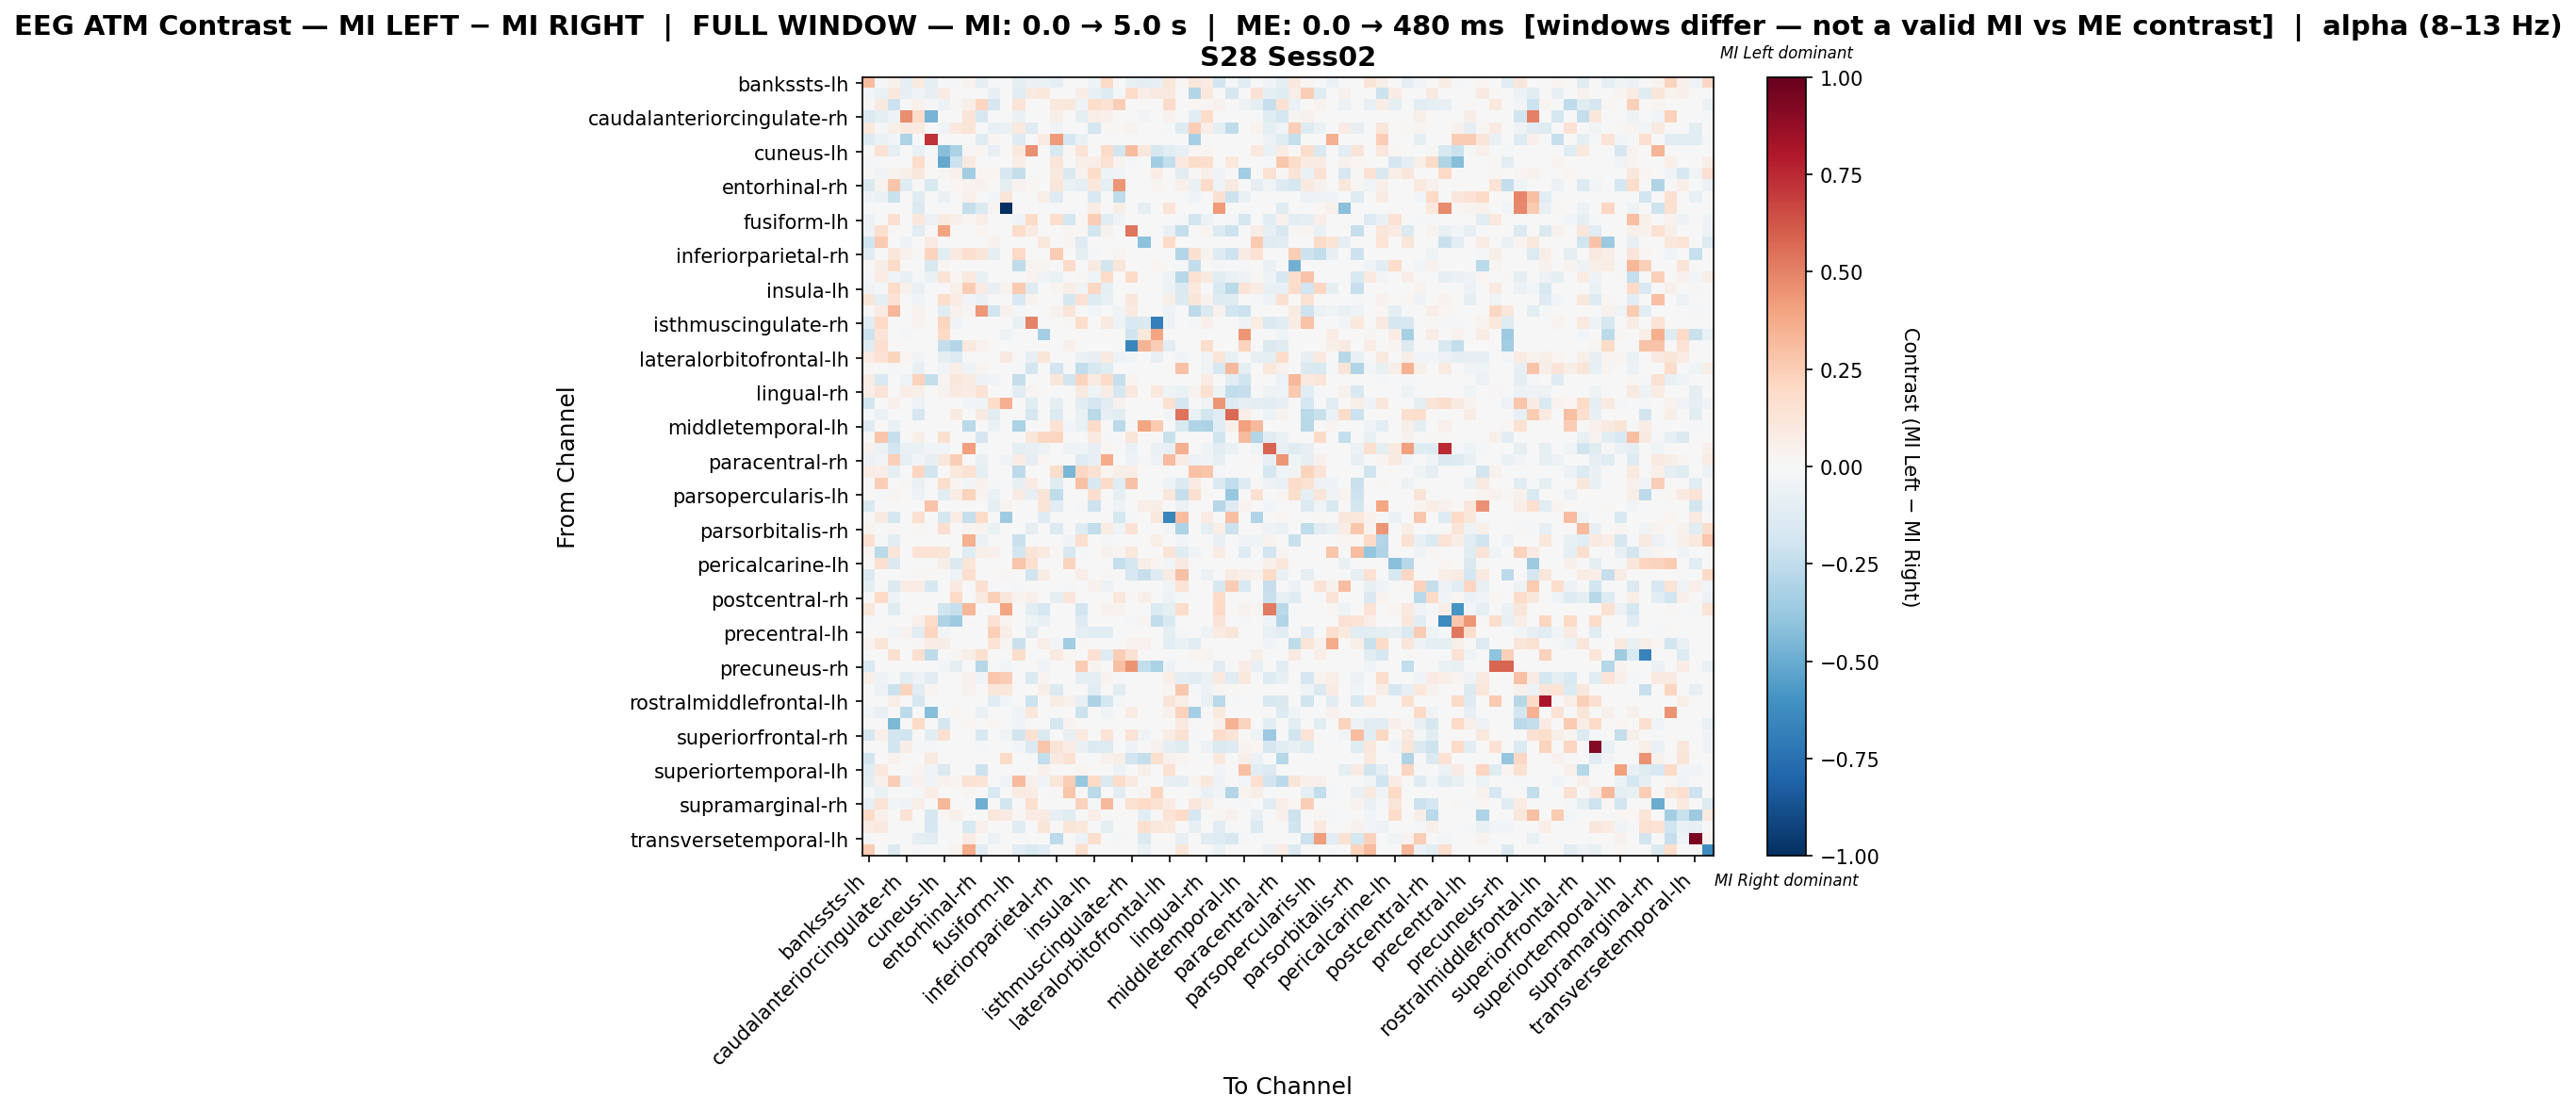

Data behind this chart, as committed beside it:
, bankssts-lh, bankssts-rh, caudalanteriorcingulate-lh, caudalanteriorcingulate-rh, caudalmiddlefrontal-lh, caudalmiddlefrontal-rh, cuneus-lh, cuneus-rh, entorhinal-lh, entorhinal-rh, frontalpole-lh, frontalpole-rh, fusiform-lh, fusiform-rh, inferiorparietal-lh, inferiorparietal-rh, inferiortemporal-lh, inferiortemporal-rh, insula-lh, insula-rh, isthmuscingulate-lh, isthmuscingulate-rh, lateraloccipital-lh
bankssts-lh, 0.3123, -0.008729, 0.04172, -0.08605, 0.09969, -0.1004, 0.0, -0.01309, 0.03299, -0.09602, -0.01309, 0.0, -0.1004, -0.0611, -0.06983, -0.08729, 0.0, 0.002441, -0.05237, 0.1994, 0.0, -0.0742, -0.09165
bankssts-rh, -0.02643, -0.06419, 0.105, -0.08589, -0.03303, -0.08589, 0.08398, 0.0, -0.006636, -0.003651, -0.07928, 0.0, -0.1112, 0.08879, 0.1092, 0.0, -0.003101, 0.0654, -0.07268, -0.1321, -0.01808, 0.1807, 0.06723
caudalanteriorcingulate-lh, 0.01442, 0.09719, -0.215, -0.004397, 0.04667, -0.009102, -0.05916, 0.009256, 0.05554, 0.2177, -0.1684, -0.004551, 0.1364, 0.004628, 0.0, 0.1018, 0.1169, -0.05006, 0.1759, 0.1481, 0.2453, 0.0, 0.0
caudalanteriorcingulate-rh, -0.1409, -0.09924, -0.05343, 0.464, 0.1841, -0.4656, 0.0, 0.0, 0.1266, -0.1603, 0.0, 0.0, -0.06824, 0.0, 0.0003439, 0.05754, 0.0, -0.09137, 0.06905, 0.0499, 0.0, 0.0, -0.03053
caudalmiddlefrontal-lh, 0.1037, -0.01457, 0.05639, 0.08734, 0.09101, 0.0, -0.03885, 0.1092, 0.1256, 0.0, -0.08257, -0.068, 0.09826, -0.1263, 0.0, -0.03593, 0.0, 0.0005189, -0.1749, 0.008385, 0.02183, 0.03275, 0.0
caudalmiddlefrontal-rh, -0.1302, -0.06769, -0.03124, -0.3124, 0.0, 0.7244, 0.0, 0.0, 0.0, -0.125, 0.02425, 0.0, -0.1302, 0.0, 0.08489, 0.4244, -0.1666, -0.07289, 0.0, 0.0, 0.0, 0.0, 0.0
cuneus-lh, 0.0, 0.1428, -0.09742, 0.0, -0.07144, -0.01299, -0.4224, -0.3183, 0.02103, 0.01577, -0.08443, 0.0, 0.1051, 0.4573, 0.0, -0.1559, 0.01051, 0.1367, 0.0, 0.1892, -0.1819, 0.3083, 0.1156
cuneus-rh, -0.009677, 0.0, 0.0, 0.0, 0.1846, 0.008789, -0.5129, -0.2176, 0.08789, 0.0, 0.0, 0.0, 0.07031, 0.0, 0.0, 0.123, 0.0, 0.06152, 0.07031, 0.1494, 0.03516, -0.01935, 0.0
entorhinal-lh, 0.009613, -0.04455, 0.03384, 0.05498, 0.1142, 0.0, 0.02538, 0.05076, -0.3491, 0.01692, 0.01741, -0.1617, -0.2382, 0.0, 0.0, 0.1015, -0.148, 0.03581, 0.1861, -0.05383, -0.03252, 0.0, 0.0
entorhinal-rh, -0.1459, 0.03823, 0.2797, -0.1205, 0.01271, -0.1523, 0.006355, 0.01906, 0.03813, 0.0461, 0.0, -0.08882, 0.03836, 0.01906, 0.0, 0.1207, -0.06329, -0.08882, 0.1144, -0.09517, 0.4448, 0.0, 0.0
frontalpole-lh, -0.03757, -0.06261, -0.2192, 0.0, -0.119, 0.0, -0.06888, 0.0, 0.05404, 0.0, -0.02881, 0.1188, 0.0, 0.0, 0.05974, -0.1252, 0.0, 0.0, -0.1549, 0.0, -0.2505, 0.0, 0.0
frontalpole-rh, 0.0, 0.0, 0.0, 0.0, -0.1442, 0.0, 0.0, 0.0, -0.2376, -0.1442, 0.02913, -1.0, 0.0, 0.0, 0.0, 0.0, 0.0, 0.0, 0.07113, 0.0, 0.06224, 0.0, -0.0961
fusiform-lh, -0.06239, 0.001326, 0.1569, -0.006694, 0.1081, -0.06239, 0.08843, 0.04913, 0.01932, 0.06863, 0.0, 0.0, -0.03776, 0.1818, 0.0, 0.167, -0.1794, 0.01474, 0.2456, -0.1018, -0.03322, -0.003359, 0.0
fusiform-rh, -0.05292, 0.1587, 0.01503, 0.0, -0.1102, 0.0, 0.4057, 0.0, 0.0, 0.02505, 0.0, 0.0, 0.1803, 0.08731, 0.0, 0.0, 0.03006, 0.02299, -0.1808, 0.04624, -0.00381, 0.536, 0.0
inferiorparietal-lh, -0.2001, 0.2598, 0.0, -0.05293, 0.0, 0.08351, 0.0, 0.0, 0.0, 0.0, 0.04639, 0.0, 0.0, 0.0, 0.1047, 0.0, 0.02784, -0.1301, 0.0, 0.0, 0.0, 0.0, -0.4102
inferiorparietal-rh, -0.1091, 0.0, 0.1131, 0.04397, 0.01329, 0.2199, -0.1091, 0.1005, 0.1633, 0.1194, -0.08923, 0.0, 0.201, 0.0, 0.0, 0.2545, 0.0, -0.09286, -0.0171, 0.0, 0.03077, 0.0, 0.0
inferiortemporal-lh, 0.0, 0.06087, 0.1905, 0.0, 0.0, -0.1566, 0.01799, 0.0, 0.0002757, -0.0008272, 0.0, 0.0, -0.2566, 0.02399, 0.02998, 0.005997, 0.19, 0.0, 0.08995, -0.186, 0.1199, 0.0, 0.0
inferiortemporal-rh, -0.01527, 0.07075, -0.036, -0.07114, -0.01041, -0.064, 0.1329, 0.02215, 0.09462, -0.072, 0.0, 0.0, 0.00443, 0.03505, -0.044, -0.064, 0.0, 0.00825, -0.03471, 0.1854, 0.0, 0.1905, 0.0
insula-lh, -0.03887, -0.02267, 0.1805, 0.04246, -0.07201, -0.003239, 0.0, 0.05308, 0.2548, 0.08492, -0.08028, 0.03185, 0.2601, -0.1263, 0.0, 0.03028, 0.05838, -0.03356, 0.2101, -0.09394, -0.003984, 0.0, 0.0
insula-rh, 0.12, -0.09776, 0.1423, -0.001327, -0.04041, 0.0, 0.1778, 0.07557, -0.02444, -0.06354, 0.0, 0.0, -0.1515, 0.03251, 0.0, 0.0, -0.1711, 0.1507, -0.132, -0.07121, 0.0, 0.116, 0.0
isthmuscingulate-lh, 0.0, 0.08526, 0.3346, 0.0, 0.03937, 0.0, -0.1219, 0.03937, 0.02951, 0.4331, -0.1986, 0.04593, -0.01119, -0.004931, 0.0, 0.04221, 0.1181, -0.004514, -0.02716, 0.0, -0.04264, 0.08363, 0.0
isthmuscingulate-rh, -0.1171, 0.198, 0.0, 0.0, 0.03771, 0.0, 0.216, -0.04683, 0.0, 0.0, 0.0, 0.0, -0.0748, 0.4996, 0.0, 0.0, 0.009427, 0.1744, 0.0, 0.0962, -0.05093, -0.152, -0.1483
lateraloccipital-lh, -0.2167, 0.1277, 0.0, -0.01734, 0.0, 0.0, 0.2007, 0.0, 0.0, 0.0, 0.0, -0.05202, 0.0, 0.0, -0.3381, 0.0, 0.0, 0.0, 0.0, 0.0, 0.0, -0.1994, 0.1038
lateraloccipital-rh, -0.1212, 0.1703, 0.0, 0.0, 0.0, 0.0, -0.2346, -0.2954, 0.1006, 0.04645, 0.0, 0.0, 0.0, 0.0, 0.0, 0.0, 0.05419, 0.0, 0.0, 0.0, 0.0, -0.6513, 0.3437
lateralorbitofrontal-lh, 0.07843, 0.1457, 0.2206, 0.02241, -0.03288, 0.0, -0.08821, -0.1372, 0.0, 0.0, 0.0, 0.09524, 0.0, -0.0833, 0.1226, 0.0, 0.0, -0.0588, -0.0833, 0.09599, -0.049, -0.0245, 0.0
lateralorbitofrontal-rh, 0.01931, 0.0, -0.01117, 0.0, -0.08565, 0.0, -0.03724, 0.06581, -0.04917, 0.03037, 0.0, 0.0, -0.01862, -0.1862, 0.0, -0.1899, -0.0149, -0.2458, -0.1601, -0.1213, 0.0, 0.0, 0.0
lingual-lh, 0.07676, -0.1506, 0.005578, -0.05064, 0.2343, -0.2356, 0.02789, 0.1116, 0.0859, -0.05154, -0.02577, 0.0, -0.2365, 0.002009, 0.0, 0.1116, -0.1841, 0.2217, 0.07999, 0.1898, -0.228, 0.02811, 0.0
lingual-rh, 0.06379, 0.1325, 0.004907, 0.0736, 0.05622, 0.0, 0.03435, 0.09019, 0.07369, 0.1374, 0.0, 0.0, -0.1093, 0.02606, 0.0, -0.004627, 0.0, 0.09654, -0.04629, 0.07557, -0.1685, 0.1062, 0.0
medialorbitofrontal-lh, -0.1928, 0.0, 0.05322, 0.0, -0.04981, 0.0, 0.0, 0.0, -0.02699, -0.04241, 0.1834, 0.3593, 0.0, -0.1234, 0.0, -0.09252, -0.00771, -0.1118, -0.1658, -0.1041, 0.04657, 0.0, 0.0
medialorbitofrontal-rh, -0.019, -0.06967, 0.0, 0.0, -0.1678, 0.0, 0.0, 0.1014, 0.0, 0.08693, -0.1077, 0.0, -0.003167, -0.1647, 0.0, -0.1457, 0.0, -0.06334, -0.2692, -0.08234, -0.114, 0.0, 0.0
middletemporal-lh, -0.1275, 0.0, -0.06377, 0.0, 0.0, 0.0, 0.0, 0.0, -0.2667, 0.0, -0.06377, 0.0, -0.3131, -0.005797, 0.0, 0.1452, -0.02899, -0.07636, 0.19, 0.0, -0.2725, -0.02319, 0.3959
middletemporal-rh, 0.0, 0.2749, -0.2342, 0.0, 0.05659, 0.0, 0.1617, 0.0, 0.0, -0.1686, 0.0, 0.0, 0.0, 0.1119, 0.2102, 0.2183, 0.0, 0.0, 0.09701, -0.01874, 0.0, 0.1213, 0.0
paracentral-lh, 0.03957, -0.05682, -0.1918, -0.06393, -0.07458, -0.03551, -0.03551, 0.0, 0.4109, -0.01776, 0.0, 0.0, -0.09589, -0.07458, -0.05327, 0.0, -0.05327, -0.04617, -0.08523, 0.01788, 0.0, -0.06748, 0.0
paracentral-rh, -0.0595, -0.02494, 0.2347, -0.08063, -0.02416, -0.08063, 0.1129, 0.2432, 0.0, -0.07257, 0.0, -0.04608, 0.07071, -0.08905, 0.01846, 0.0, 0.0, -0.1305, -0.08447, 0.3673, 0.0, -0.04992, -0.01152
parahippocampal-lh, 0.07697, 0.068, -0.09281, 0.003173, 0.2186, -0.1841, 0.0, 0.102, 0.1506, -0.09268, 0.0, 0.0, -0.2602, 0.0, 0.0, 0.1748, -0.456, 0.204, 0.1506, 0.02402, 0.05828, 0.068, 0.0
parahippocampal-rh, 0.0008992, 0.2479, 0.0, 0.008699, -0.06973, 0.0, 0.174, 0.02458, -0.02347, 0.0435, -0.02054, 0.0, -0.08519, 0.08068, 0.0, -0.1218, 0.0, 0.2914, -0.1584, 0.1876, -0.1224, 0.2914, 0.0
parsopercularis-lh, 0.0, -0.009206, 0.02954, 0.0, -0.05437, 0.0, -0.1047, 0.0765, 0.2225, 0.03477, -0.06828, 0.0, 0.08518, -0.08376, 0.1252, -0.2569, 0.0, 0.0, 0.1661, 0.0, -0.08922, 0.0, 0.0
parsopercularis-rh, -0.1562, 0.0, 0.0, 0.0, 0.0, 0.2855, 0.0, 0.0, 0.0, -0.003527, -0.09836, 0.0346, 0.0, 0.0, 0.1298, -0.1104, 0.0, -0.008223, -0.2056, 0.0, -0.04934, 0.0, 0.0692
parsorbitalis-lh, 0.0, 0.09346, -0.1726, 0.0, 0.1662, 0.0, -0.1726, 0.07269, -0.2313, 0.1869, 0.0, -0.3567, 0.0, 0.0, -0.1266, 0.0, 0.0, 0.0, 0.0, 0.0, -0.1726, -0.02302, 0.0
parsorbitalis-rh, 0.03205, 0.0, 0.01465, 0.0, 0.01745, 0.0, 0.1685, 0.0, 0.02931, 0.03663, -0.06936, 0.0, 0.0, -0.08732, 0.0, -0.1352, 0.0, -0.1198, -0.2497, 0.07064, -0.04161, 0.1465, 0.0
parstriangularis-lh, 0.1607, -0.01742, -0.1045, 0.0, 0.0, 0.0, 0.0, 0.0, 0.3576, -0.06387, 0.0, 0.0, -0.2206, 0.0, 0.0, 0.0, -0.032, 0.1705, 0.0, -0.01161, 0.0, 0.0, 0.006892
parstriangularis-rh, 0.02395, -0.2727, 0.1317, 0.0, 0.1437, 0.1437, 0.1198, 0.0, -0.1179, 0.05988, 0.0479, 0.0, -0.1842, 0.1317, 0.08981, 0.01198, -0.1621, -0.02211, 0.0, 0.04422, 0.02994, 0.1018, 0.0
pericalcarine-lh, 0.0, 0.1604, -0.1433, 0.0, 0.0, 0.0, 0.05652, -0.1433, 0.1182, 0.0, 0.0, 0.0, 0.2785, 0.1688, 0.0, 0.0, 0.2195, 0.0, 0.0, 0.0, -0.2389, -0.172, 0.0586
pericalcarine-rh, -0.1457, 0.0, 0.0, 0.0, 0.01109, 0.01109, 0.0, -0.05067, 0.1664, 0.0, 0.0, 0.01109, 0.0, -0.1964, 0.07212, 0.0, 0.0, 0.06345, 0.0, 0.01109, -0.006334, -0.1583, -0.228
postcentral-lh, -0.09527, -0.007441, -0.1414, 0.07115, 0.07115, -0.1637, 0.0, 0.09148, -0.007441, 0.1626, -0.01488, 0.0, -0.02232, 0.0, 0.0, 0.0, -0.02232, 0.0, 0.04066, -0.05953, 0.0, 0.0, 0.0
postcentral-rh, 0.0, 0.2027, -0.04926, 0.0, 0.0, 0.0, 0.0, 0.193, 0.0, 0.08687, 0.2413, 0.1158, 0.03371, 0.04826, 0.0, -0.08896, 0.1234, 0.0, 0.0, 0.0, 0.1158, 0.009652, 0.05791
posteriorcingulate-lh, 0.1105, 0.0, -0.1219, 0.0, 0.0, 0.0, -0.1981, -0.2285, 0.3329, 0.0, 0.0, 0.3921, 0.0, -0.1067, -0.1676, 0.0, 0.0, -0.1905, 0.0, 0.04372, 0.03699, 0.0, 0.0
posteriorcingulate-rh, -0.008516, 0.0, 0.0, 0.0, 0.05214, 0.1825, -0.3057, -0.3577, 0.0, 0.0, 0.1477, 0.03476, 0.0, -0.04258, -0.07664, 0.0, 0.0, -0.1277, 0.0, 0.0, 0.0, -0.008516, 0.02607
precentral-lh, 0.0, 0.0, -0.0308, 0.04482, -0.1109, 0.2129, -0.0308, 0.0, 0.0, 0.0, 0.2353, 0.06723, 0.0, -0.1171, 0.0, 0.0, 0.0, -0.09241, -0.1171, -0.1171, 0.0, 0.0, 0.0
precentral-rh, 0.03452, 0.1174, 0.0, 0.0, 0.01381, 0.07071, 0.05524, 0.0, 0.0, 0.0, 0.1381, 0.02762, -0.2265, 0.0, 0.06905, -0.02901, -0.3461, 0.01241, 0.0, 0.0, 0.0, 0.03452, 0.04143
precuneus-lh, 0.0, 0.0, 0.1631, 0.0, 0.1631, -0.2513, 0.0, 0.02446, 0.05707, 0.1631, 0.0, 0.0, 0.1794, 0.0, 0.0, 0.08969, 0.02335, 0.0, 0.1549, -0.1256, 0.2446, 0.1549, 0.0
precuneus-rh, -0.1535, 0.0, 0.0, 0.0, 0.0, 0.0, -0.02559, -0.09596, 0.0, -0.2879, 0.0, -0.02559, 0.0, 0.0, -0.03199, 0.0, 0.0, 0.2557, 0.03532, 0.0, 0.3002, 0.4505, -0.2431
rostralanteriorcingulate-lh, 0.05911, -0.04834, -0.01304, -0.1143, -0.04827, -0.1143, 0.0, 0.0, 0.04242, -0.03955, 0.2703, 0.2451, 0.0, -0.145, 0.02357, 0.0, 0.0, -0.09228, -0.101, 0.03218, -0.01974, 0.0, 0.0
rostralanteriorcingulate-rh, 0.0, -0.06143, -0.2126, 0.2238, -0.1134, 0.02797, 0.0, 0.0, 0.04662, 0.0, 0.1102, 0.1165, 0.0, 0.0, 0.0606, -0.1465, 0.0, 0.0, -0.1148, 0.0, -0.1087, 0.0, 0.0
rostralmiddlefrontal-lh, 0.0, 0.0, 0.06509, 0.0, -0.1712, 0.0, 0.0, 0.0, 0.0, 0.0, -0.1185, -0.02634, 0.0, -0.2173, 0.0, 0.07322, 0.04068, -0.07901, -0.3095, -0.1778, -0.01317, 0.0, 0.0
rostralmiddlefrontal-rh, -0.03082, -0.08471, 0.0, -0.2637, 0.0, -0.4288, 0.0, 0.02094, 0.0, -0.07424, 0.0, 0.0, -0.04466, 0.1152, 0.0, 0.0, 0.0, -0.2144, 0.0, -0.04159, 0.0, 0.08376, 0.0
superiorfrontal-lh, 0.0, 0.0, -0.4458, 0.0, 0.1924, 0.0, -0.1642, 0.0, 0.01603, 0.0, 0.01603, 0.0, -0.03851, 0.0, 0.0, -0.172, 0.03207, 0.0, 0.0, 0.0, 0.0, 0.0, 0.0
superiorfrontal-rh, -0.1669, 0.05101, -0.1798, -0.199, 0.0, -0.1027, 0.1594, 0.0, 0.0, -0.1541, 0.0, -0.03209, -0.1861, 0.153, -0.1412, 0.0, -0.08344, 0.09564, 0.0, 0.1403, 0.0, 0.1466, -0.03209
superiorparietal-lh, 0.0, 0.0, -0.1825, 0.06797, -0.01713, -0.01659, 0.0, 0.0, 0.0, -0.01659, 0.0, 0.0, -0.02765, -0.1438, 0.2804, 0.1275, 0.07688, -0.06636, -0.1353, -0.1382, 0.0, -0.04977, 0.0
superiorparietal-rh, -0.1832, 0.0, 0.04315, 0.0, 0.0, 0.09494, 0.0, 0.0, 0.0, 0.0, 0.0, 0.2015, 0.0, 0.0, -0.2443, 0.08631, 0.1467, 0.0, 0.0, 0.04315, 0.06041, -0.1908, -0.2356
... 8 more rows
